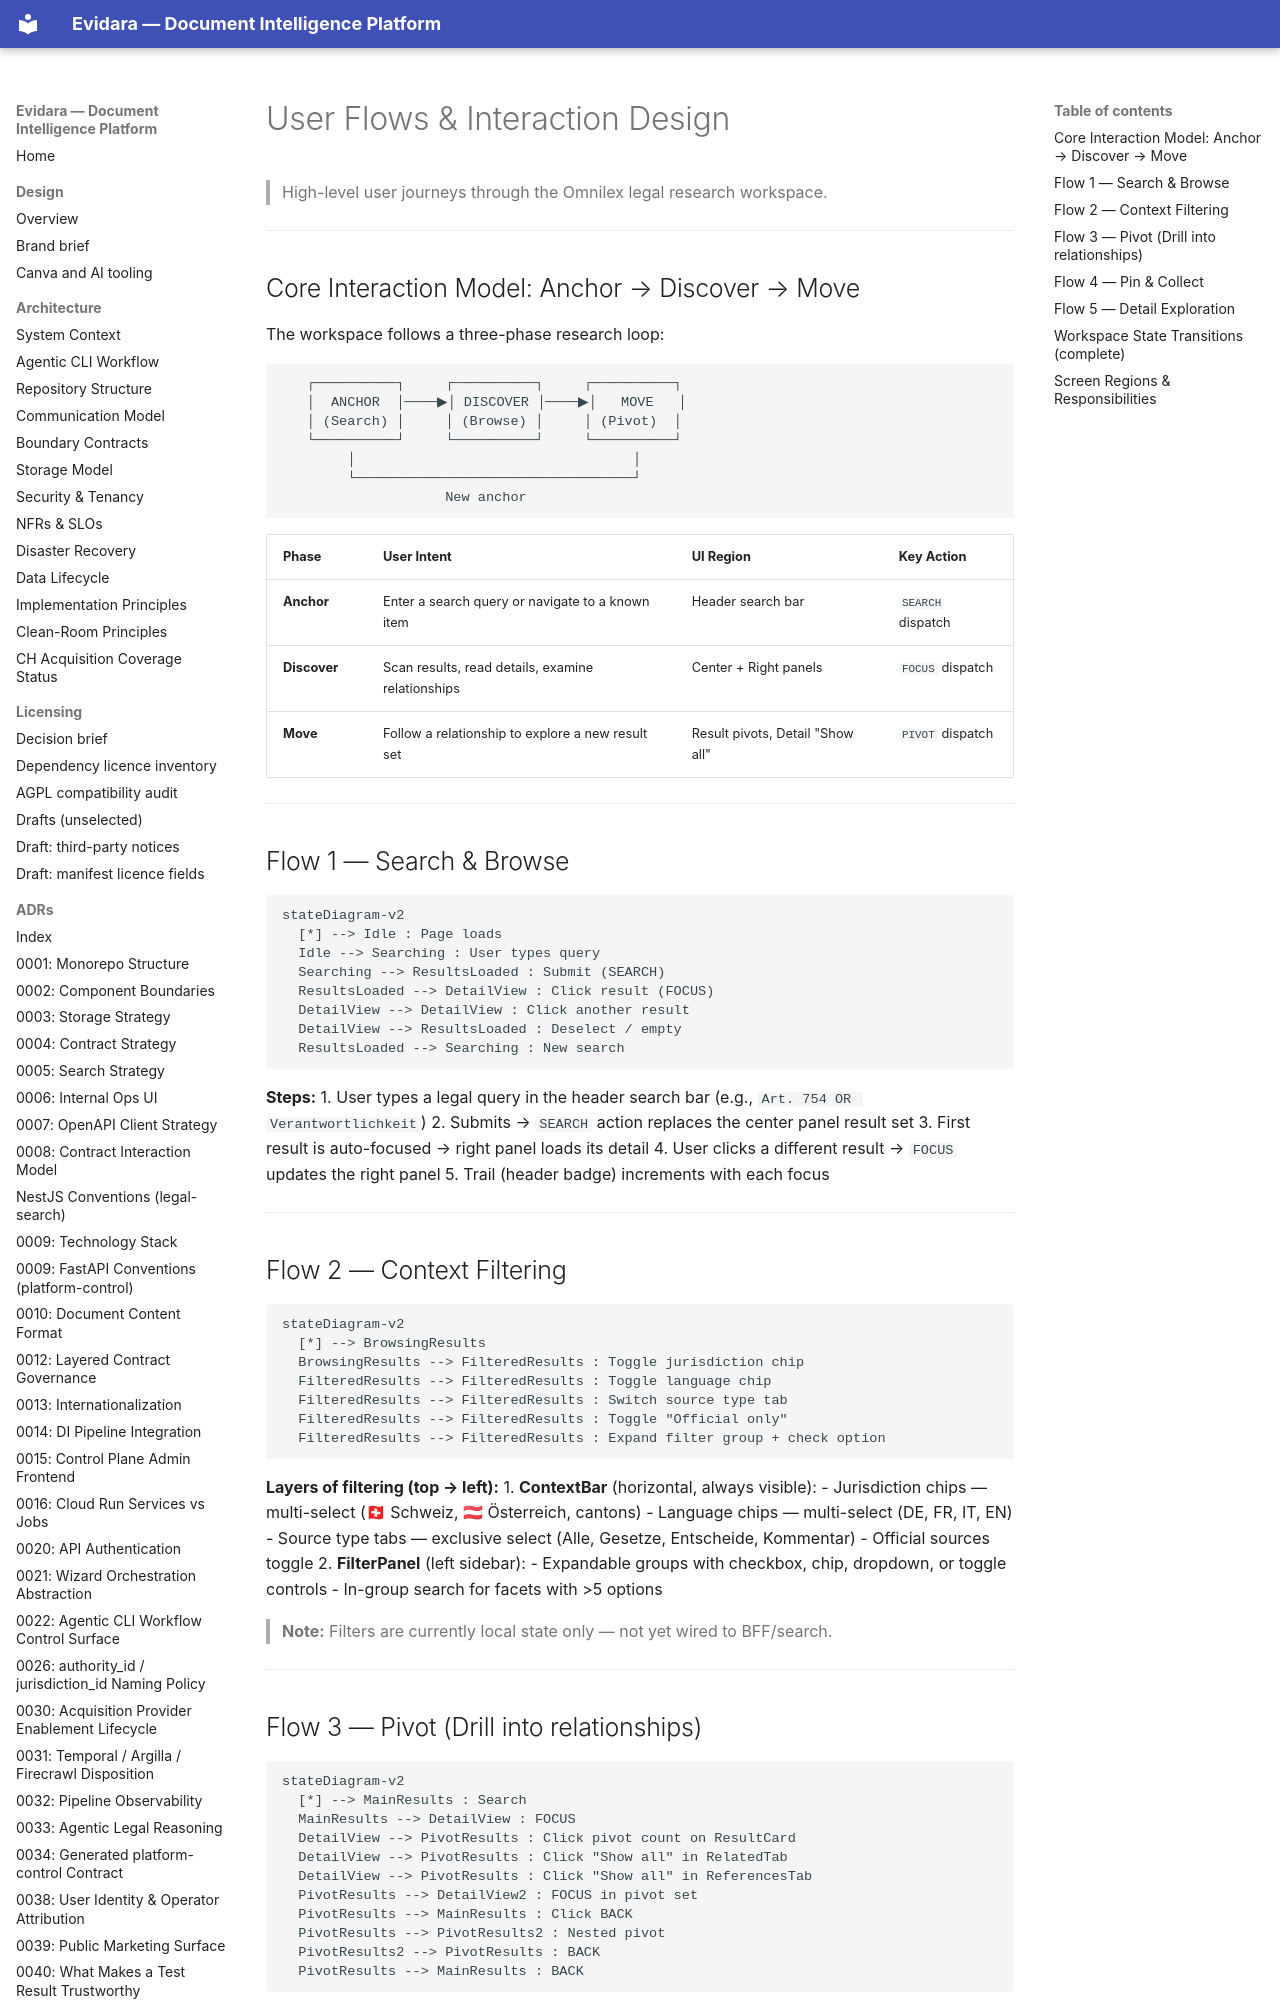

repository: philipplukas/evidara · page: user-flows/index.html · generator: mkdocs

# User Flows & Interaction Design

> High-level user journeys through the Omnilex legal research workspace.

---

## Core Interaction Model: Anchor → Discover → Move

The workspace follows a three-phase research loop:

```
   ┌──────────┐     ┌──────────┐     ┌──────────┐
   │  ANCHOR  │────▶│ DISCOVER │────▶│   MOVE   │
   │ (Search) │     │ (Browse) │     │ (Pivot)  │
   └──────────┘     └──────────┘     └──────────┘
        │                                  │
        └──────────────────────────────────┘
                    New anchor
```

| Phase | User Intent | UI Region | Key Action |
|-------|------------|-----------|------------|
| **Anchor** | Enter a search query or navigate to a known item | Header search bar | `SEARCH` dispatch |
| **Discover** | Scan results, read details, examine relationships | Center + Right panels | `FOCUS` dispatch |
| **Move** | Follow a relationship to explore a new result set | Result pivots, Detail "Show all" | `PIVOT` dispatch |

---

## Flow 1 — Search & Browse

```mermaid
stateDiagram-v2
  [*] --> Idle : Page loads
  Idle --> Searching : User types query
  Searching --> ResultsLoaded : Submit (SEARCH)
  ResultsLoaded --> DetailView : Click result (FOCUS)
  DetailView --> DetailView : Click another result
  DetailView --> ResultsLoaded : Deselect / empty
  ResultsLoaded --> Searching : New search
```

**Steps:**
1. User types a legal query in the header search bar (e.g., `Art. 754 OR Verantwortlichkeit`)
2. Submits → `SEARCH` action replaces the center panel result set
3. First result is auto-focused → right panel loads its detail
4. User clicks a different result → `FOCUS` updates the right panel
5. Trail (header badge) increments with each focus

---

## Flow 2 — Context Filtering

```mermaid
stateDiagram-v2
  [*] --> BrowsingResults
  BrowsingResults --> FilteredResults : Toggle jurisdiction chip
  FilteredResults --> FilteredResults : Toggle language chip
  FilteredResults --> FilteredResults : Switch source type tab
  FilteredResults --> FilteredResults : Toggle "Official only"
  FilteredResults --> FilteredResults : Expand filter group + check option
```

**Layers of filtering (top → left):**
1. **ContextBar** (horizontal, always visible):
   - Jurisdiction chips — multi-select (🇨🇭 Schweiz, 🇦🇹 Österreich, cantons)
   - Language chips — multi-select (DE, FR, IT, EN)
   - Source type tabs — exclusive select (Alle, Gesetze, Entscheide, Kommentar)
   - Official sources toggle
2. **FilterPanel** (left sidebar):
   - Expandable groups with checkbox, chip, dropdown, or toggle controls
   - In-group search for facets with >5 options

> **Note:** Filters are currently local state only — not yet wired to BFF/search.

---
